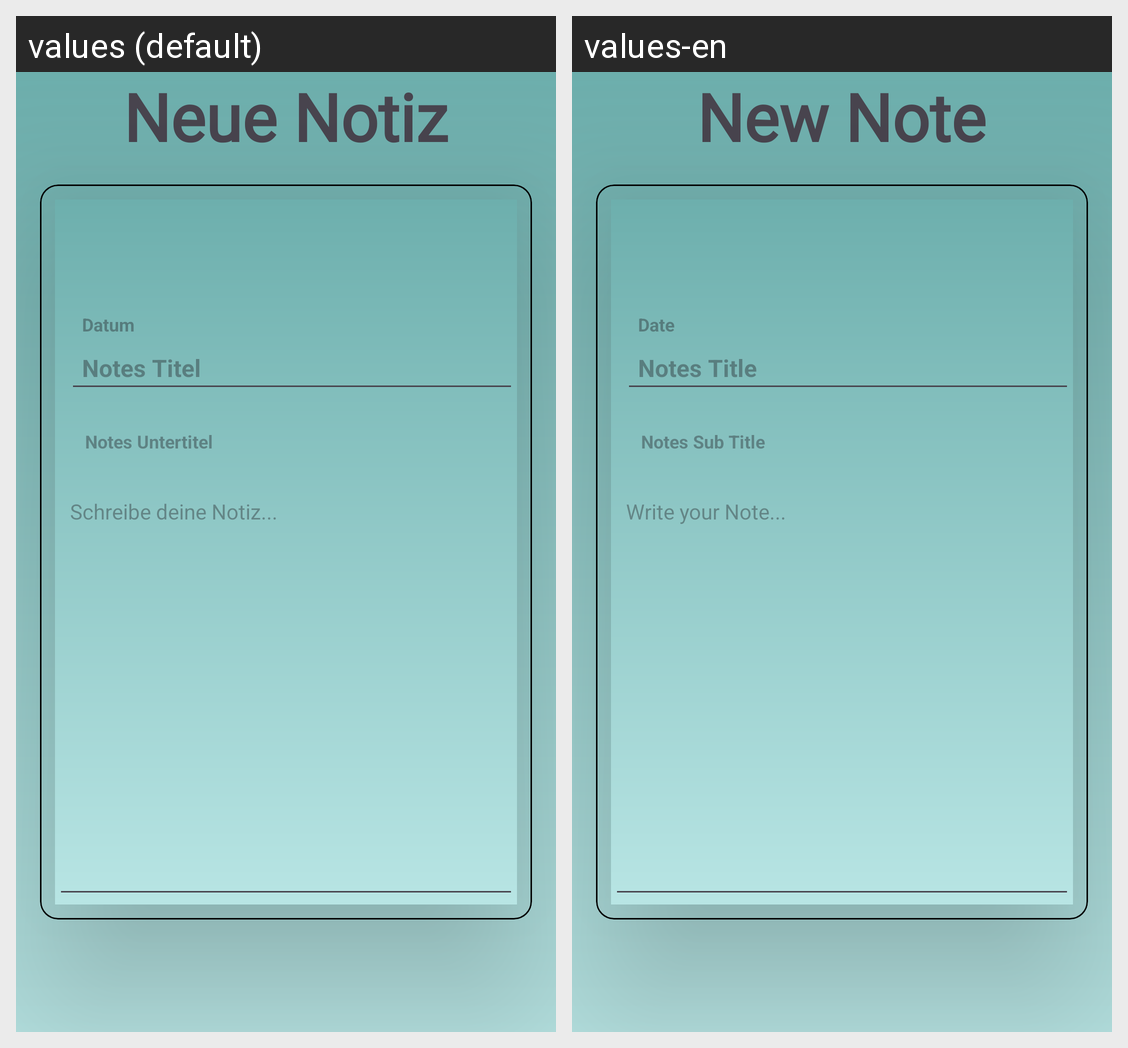

Locale-by-locale string values for the Android screen shown in this grid:
Android screen res/layout/fragment_create_note.xml rendered under 2 locales, left to right: values (default), values-en. Device: Nexus 5 (rendered at 1080×1920; each locale shown at half size, 540×960, under a caption strip naming it); theme Theme.AndroidAbschluss.
Strings drawn on this screen, with the default value and each locale's value (text and hints the layout hard-codes, and strings that could not be matched under every locale, appear in the picture but are not listed):

new_note
  values: Neue Notiz
  values-en: New Note

notes_title
  values: Notes Titel
  values-en: Notes Title

date
  values: Datum
  values-en: Date

notes_sub_title
  values: Notes Untertitel
  values-en: Notes Sub Title

notes_desc
  values: Schreibe deine Notiz...
  values-en: Write your Note...
